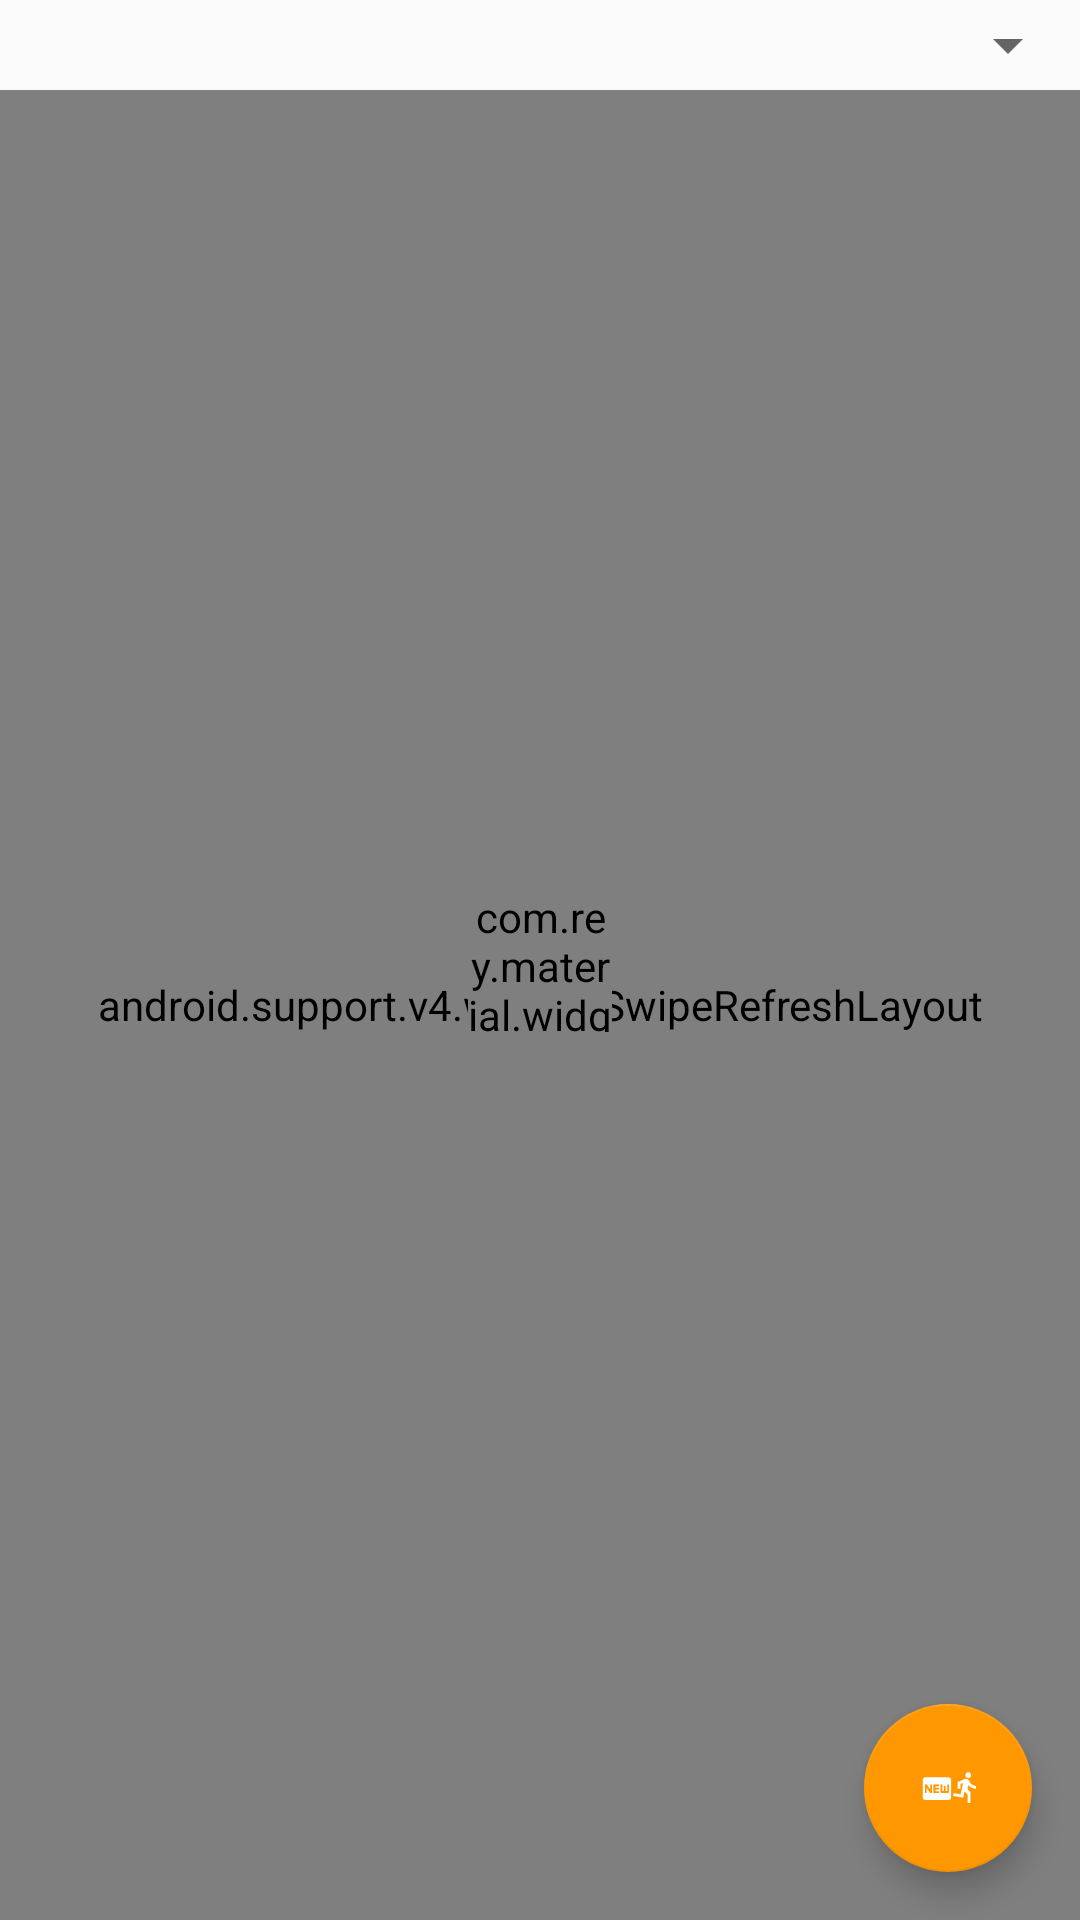

Produce the Android XML layout that renders to this screen, including the resource entries it uses.
<!-- AndroidManifest.xml: application theme AppTheme -->
<!-- res/layout/fragment_run.xml -->
<RelativeLayout xmlns:android="http://schemas.android.com/apk/res/android"
    xmlns:tools="http://schemas.android.com/tools"
    android:layout_width="match_parent"
    android:layout_height="match_parent"
    xmlns:app="http://schemas.android.com/apk/res-auto"
    tools:context="com.drukido.vrun.ui.fragments.RunFragment">

    <Spinner
        android:layout_width="match_parent"
        android:layout_height="wrap_content"
        android:id="@+id/run_fragment_spinnerRunType"
        android:padding="15dp"/>

    <android.support.v4.widget.SwipeRefreshLayout
        android:layout_width="match_parent"
        android:layout_height="match_parent"
        android:layout_below="@+id/run_fragment_spinnerRunType"
        android:id="@+id/run_fragment_swipeLayout">

        <android.support.v7.widget.RecyclerView
            android:layout_width="match_parent"
            android:layout_height="match_parent"
            android:id="@+id/run_fragment_recyclerView" />

    </android.support.v4.widget.SwipeRefreshLayout>


    <com.rey.material.widget.ProgressView
        android:layout_width="48dp"
        android:layout_height="48dp"
        app:pv_autostart="true"
        app:pv_circular="true"
        app:pv_progressStyle="@style/Material.Drawable.CircularProgress"
        app:pv_progressMode="indeterminate"
        android:id="@+id/run_fragment_progressView"
        android:layout_centerInParent="true"/>

    <android.support.design.widget.FloatingActionButton
        android:layout_width="wrap_content"
        android:layout_height="wrap_content"
        android:layout_alignParentBottom="true"
        android:layout_alignParentRight="true"
        android:layout_margin="16dp"
        android:scaleType="centerCrop"
        android:src="@drawable/new_run_icon"
        android:id="@+id/run_fragment_fltBtnNewRun" />

</RelativeLayout>
<!-- resources referenced by this layout -->
<resources>
  <!-- drawable new_run_icon: png bitmap (drawable, 1039 bytes) -->
  <style name="AppTheme" parent="Theme.AppCompat.Light.DarkActionBar">
          
          <item name="colorPrimary">@color/colorPrimary</item>
          <item name="colorPrimaryDark">@color/colorPrimaryDark</item>
          <item name="colorAccent">@color/colorAccent</item>
      </style>
  <color name="colorPrimary">#2979FF</color>
  <color name="colorPrimaryDark">#2962FF</color>
  <color name="colorAccent">#FF9800</color>
</resources>
